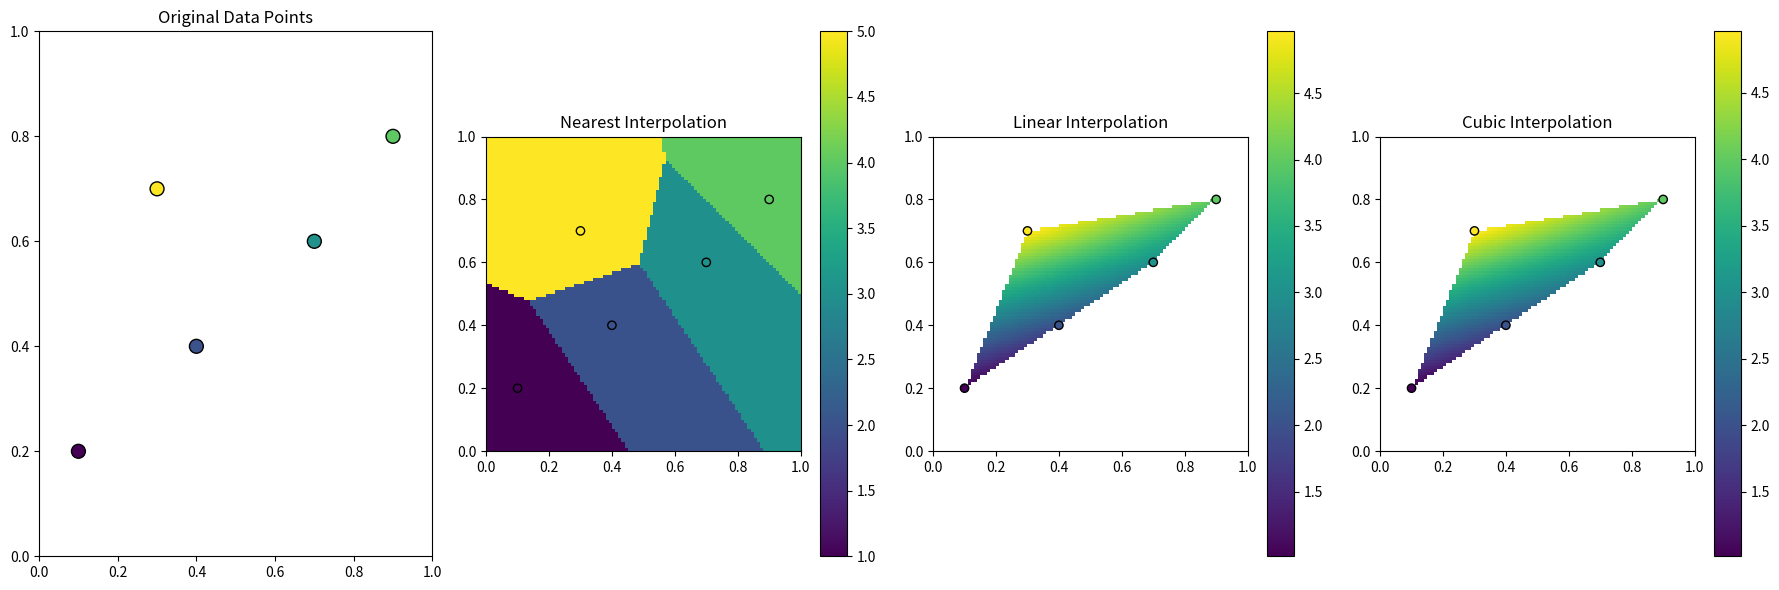

Source code (Python):
import numpy as np
import matplotlib.pyplot as plt
from scipy.interpolate import griddata

# Tạo một tập dữ liệu mẫu (5 điểm dữ liệu không đều)
points = np.array([[0.1, 0.2], [0.4, 0.4], [0.7, 0.6], [0.9, 0.8], [0.3, 0.7]])
values = np.array([1, 2, 3, 4, 5])  # Giá trị tại các điểm

# Tạo lưới đều để nội suy
grid_x, grid_y = np.mgrid[0:1:100j, 0:1:100j]  # 100x100 lưới

# Nội suy với 3 phương pháp
grid_nearest = griddata(points, values, (grid_x, grid_y), method='nearest')
grid_linear = griddata(points, values, (grid_x, grid_y), method='linear')
grid_cubic = griddata(points, values, (grid_x, grid_y), method='cubic')

# Vẽ kết quả
fig, axs = plt.subplots(1, 4, figsize=(18, 6))

# Biểu đồ điểm gốc
axs[0].scatter(points[:, 0], points[:, 1], c=values, s=100, cmap='viridis', edgecolor='k')
axs[0].set_title('Original Data Points')
axs[0].set_xlim(0, 1)
axs[0].set_ylim(0, 1)

# Nội suy nearest
im_nearest = axs[1].imshow(grid_nearest.T, extent=(0, 1, 0, 1), origin='lower', cmap='viridis')
axs[1].scatter(points[:, 0], points[:, 1], c=values, edgecolor='k')
axs[1].set_title('Nearest Interpolation')
plt.colorbar(im_nearest, ax=axs[1])

# Nội suy linear
im_linear = axs[2].imshow(grid_linear.T, extent=(0, 1, 0, 1), origin='lower', cmap='viridis')
axs[2].scatter(points[:, 0], points[:, 1], c=values, edgecolor='k')
axs[2].set_title('Linear Interpolation')
plt.colorbar(im_linear, ax=axs[2])

# Nội suy cubic
im_cubic = axs[3].imshow(grid_cubic.T, extent=(0, 1, 0, 1), origin='lower', cmap='viridis')
axs[3].scatter(points[:, 0], points[:, 1], c=values, edgecolor='k')
axs[3].set_title('Cubic Interpolation')
plt.colorbar(im_cubic, ax=axs[3])

plt.tight_layout()
plt.show()
